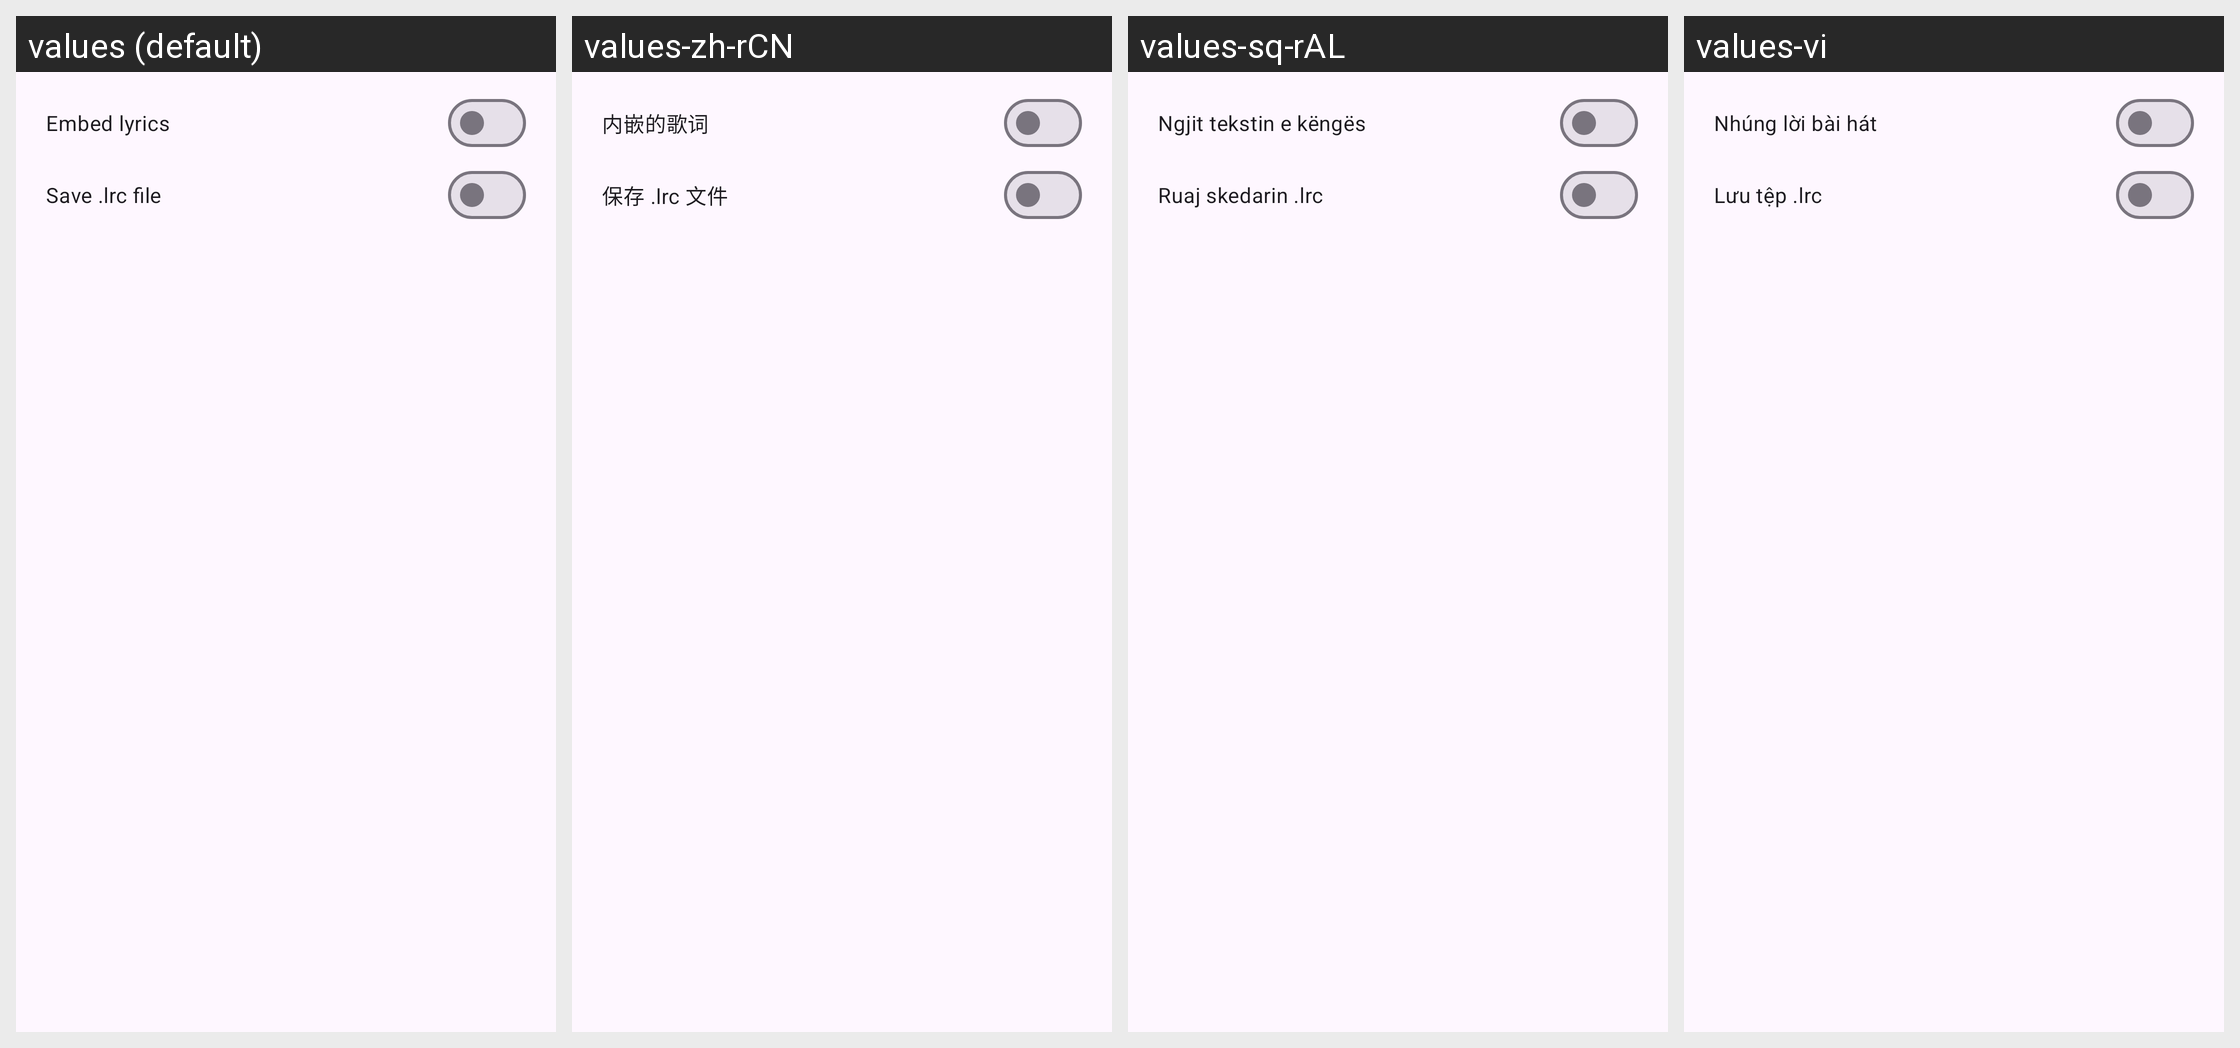

The Android screen above is rendered under several locales of the same app. Produce the string resources it draws, with the default and per-locale values.
Android screen res/layout/audio_lyrics_download_preferences_dialog.xml rendered under 4 locales, left to right: values (default), values-zh-rCN, values-sq-rAL, values-vi. Device: Nexus 5 (rendered at 1080×1920; each locale shown at half size, 540×960, under a caption strip naming it); theme BaseTheme.
Other locales in the repository, not shown: values-ar, values-arq, values-arz, values-as, values-az, values-bg, values-bn, values-bn-rIN, values-bs, values-ca, values-ckb, values-cs, values-de, values-el, values-enm, values-es, values-et, values-fa, values-fi, values-fil, values-fr, values-ha, values-hi, values-hr, values-hu, values-in, values-is, values-it, values-iw, values-ja, values-ji, values-jv, values-ka, values-kab, values-km, values-ko, values-kxm, values-lv, values-mk, values-ml, values-mr, values-mrh, values-ms, values-my, values-nb-rNO, values-nl, values-nn, values-or, values-pa, values-pl, values-pt, values-pt-rBR, values-ro, values-ru, values-sa, values-si, values-sk, values-sl, values-so, values-sr, values-sv, values-sw, values-ta, values-te, values-th, values-tr-rTR, values-tts, values-uk, values-ur, values-uz, values-zh-rTW.
Strings drawn on this screen, with the default value and each locale's value (text and hints the layout hard-codes, and strings that could not be matched under every locale, appear in the picture but are not listed):

embed_lyrics
  values: Embed lyrics
  values-zh-rCN: 内嵌的歌词
  values-sq-rAL: Ngjit tekstin e këngës
  values-vi: Nhúng lời bài hát

save_lrc_file
  values: Save .lrc file
  values-zh-rCN: 保存 .lrc 文件
  values-sq-rAL: Ruaj skedarin .lrc
  values-vi: Lưu tệp .lrc
